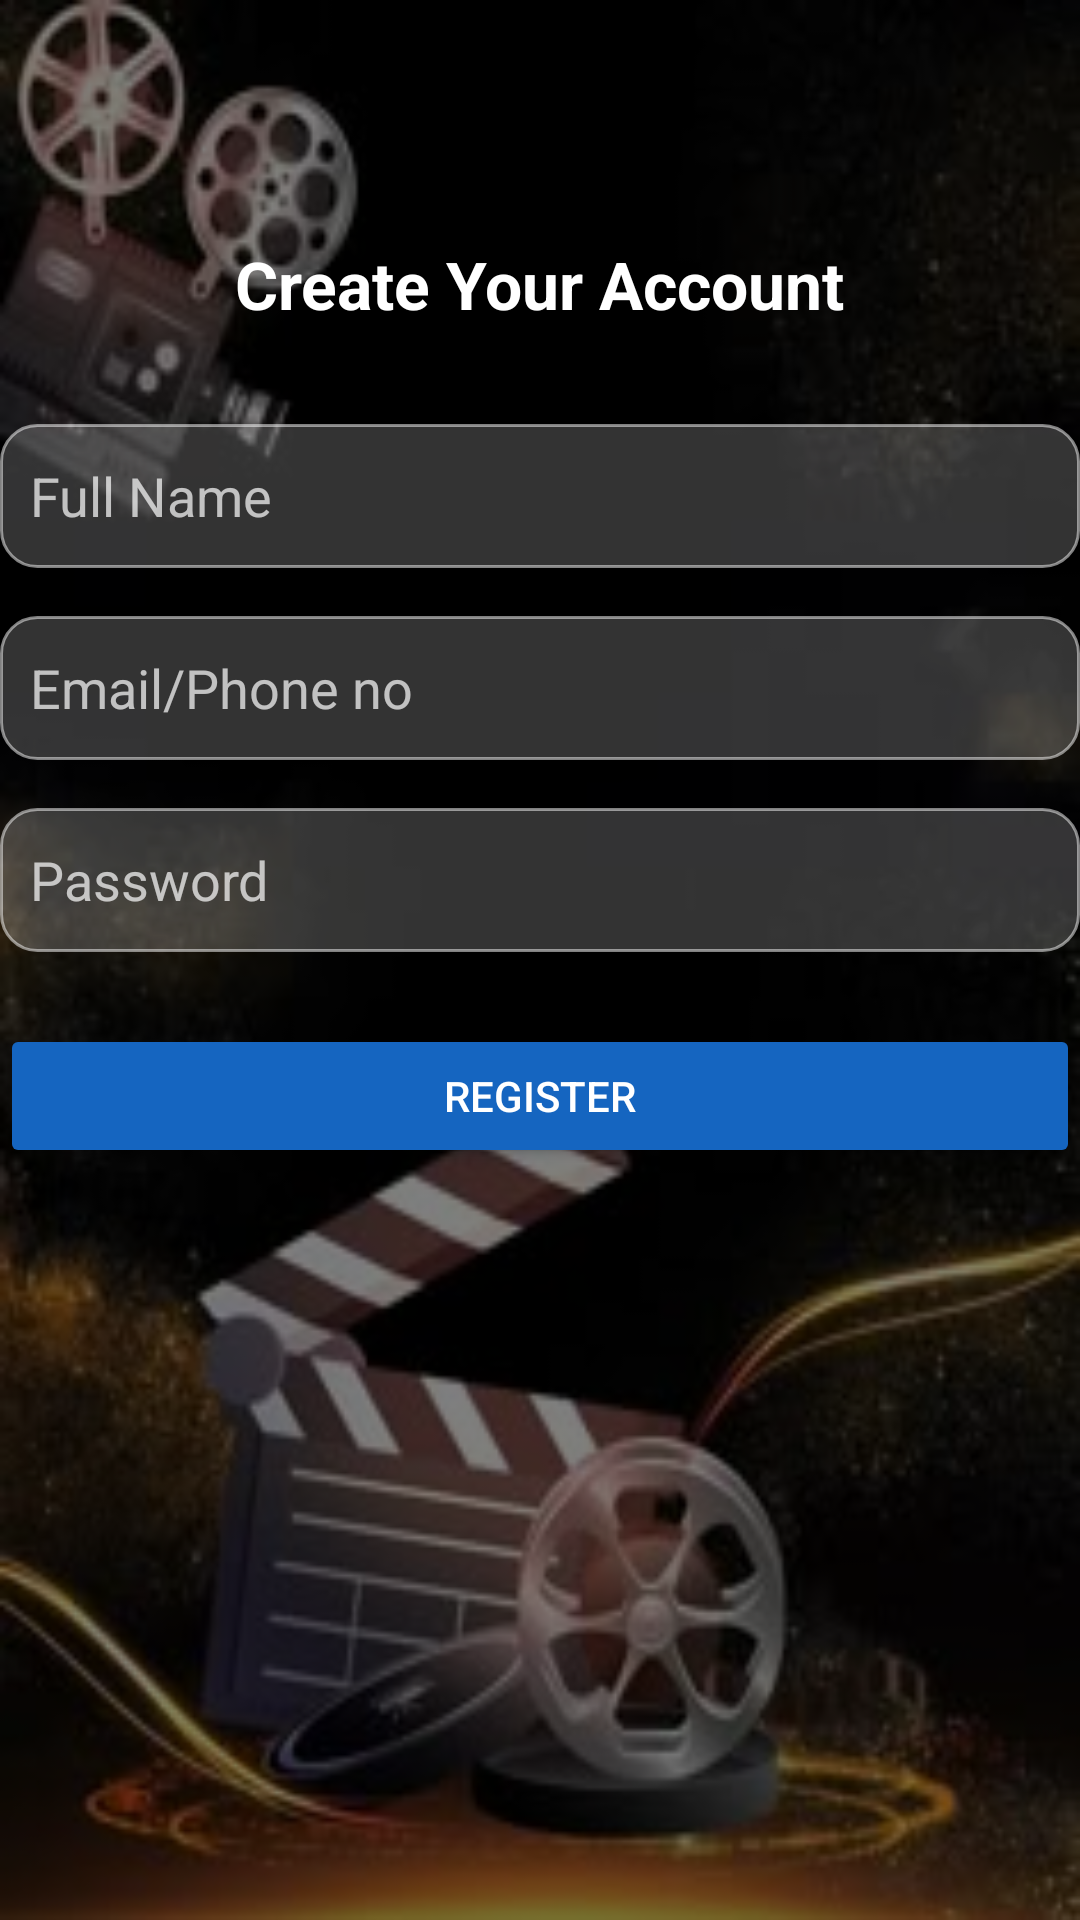

Write the Android layout XML for this screen, with the resource values it uses.
<!-- AndroidManifest.xml: application theme Theme.MoviesReview -->
<!-- res/layout/activity_sign_up.xml -->
<?xml version="1.0" encoding="utf-8"?>
<androidx.constraintlayout.widget.ConstraintLayout
    xmlns:android="http://schemas.android.com/apk/res/android"
    xmlns:app="http://schemas.android.com/apk/res-auto"
    xmlns:tools="http://schemas.android.com/tools"
    android:layout_width="match_parent"
    android:layout_height="match_parent"
    android:background="@drawable/background"
    tools:context=".SignUpActivity">

    
    <View
        android:id="@+id/overlay"
        android:layout_width="match_parent"
        android:layout_height="match_parent"
        android:background="#80000000" />  

    
    <TextView
        android:id="@+id/tvTitle"
        android:layout_width="wrap_content"
        android:layout_height="wrap_content"
        android:text="Create Your Account"
        android:textSize="22sp"
        android:textStyle="bold"
        android:textColor="#FFFFFF"
        android:layout_marginTop="80dp"
        app:layout_constraintTop_toTopOf="parent"
        app:layout_constraintStart_toStartOf="parent"
        app:layout_constraintEnd_toEndOf="parent" />

    
    <EditText
        android:id="@+id/etName"
        android:layout_width="0dp"
        android:layout_height="48dp"
        android:hint="Full Name"
        android:padding="10dp"
        android:background="@drawable/edittext_background"
        android:textColor="#FFFFFF"
        android:textColorHint="#B3FFFFFF"
        android:layout_marginTop="32dp"
        app:layout_constraintTop_toBottomOf="@id/tvTitle"
        app:layout_constraintStart_toStartOf="parent"
        app:layout_constraintEnd_toEndOf="parent" />

    
    <EditText
        android:id="@+id/etEmail"
        android:layout_width="0dp"
        android:layout_height="48dp"
        android:hint="Email/Phone no"
        android:padding="10dp"
        android:background="@drawable/edittext_background"
        android:textColor="#FFFFFF"
        android:textColorHint="#B3FFFFFF"
        android:layout_marginTop="16dp"
        app:layout_constraintTop_toBottomOf="@id/etName"
        app:layout_constraintStart_toStartOf="parent"
        app:layout_constraintEnd_toEndOf="parent" />

    
    <EditText
        android:id="@+id/etPassword"
        android:layout_width="0dp"
        android:layout_height="48dp"
        android:hint="Password"
        android:inputType="textPassword"
        android:padding="10dp"
        android:background="@drawable/edittext_background"
        android:textColor="#FFFFFF"
        android:textColorHint="#B3FFFFFF"
        android:layout_marginTop="16dp"
        app:layout_constraintTop_toBottomOf="@id/etEmail"
        app:layout_constraintStart_toStartOf="parent"
        app:layout_constraintEnd_toEndOf="parent" />

    
    <Button
        android:id="@+id/btnRegister"
        android:layout_width="0dp"
        android:layout_height="wrap_content"
        android:text="Register"
        android:layout_marginTop="24dp"
        android:backgroundTint="#1565C0"
        android:textColor="#FFFFFF"
        app:layout_constraintTop_toBottomOf="@id/etPassword"
        app:layout_constraintStart_toStartOf="parent"
        app:layout_constraintEnd_toEndOf="parent" />

</androidx.constraintlayout.widget.ConstraintLayout>
<!-- resources referenced by this layout -->
<resources>
  <!-- drawable background: png bitmap (drawable, 119349 bytes) -->
  <!-- drawable edittext_background (drawable) -->
  <shape xmlns:android="http://schemas.android.com/apk/res/android"
      android:shape="rectangle">
      <solid android:color="#33FFFFFF" /> 
      <corners android:radius="12dp" />
      <stroke android:width="1dp" android:color="#80FFFFFF" />
  </shape>
  <style name="Theme.MoviesReview" parent="Base.Theme.MoviesReview" />
  <style name="Base.Theme.MoviesReview" parent="Theme.Material3.DayNight.NoActionBar">
          
          
      </style>
</resources>
